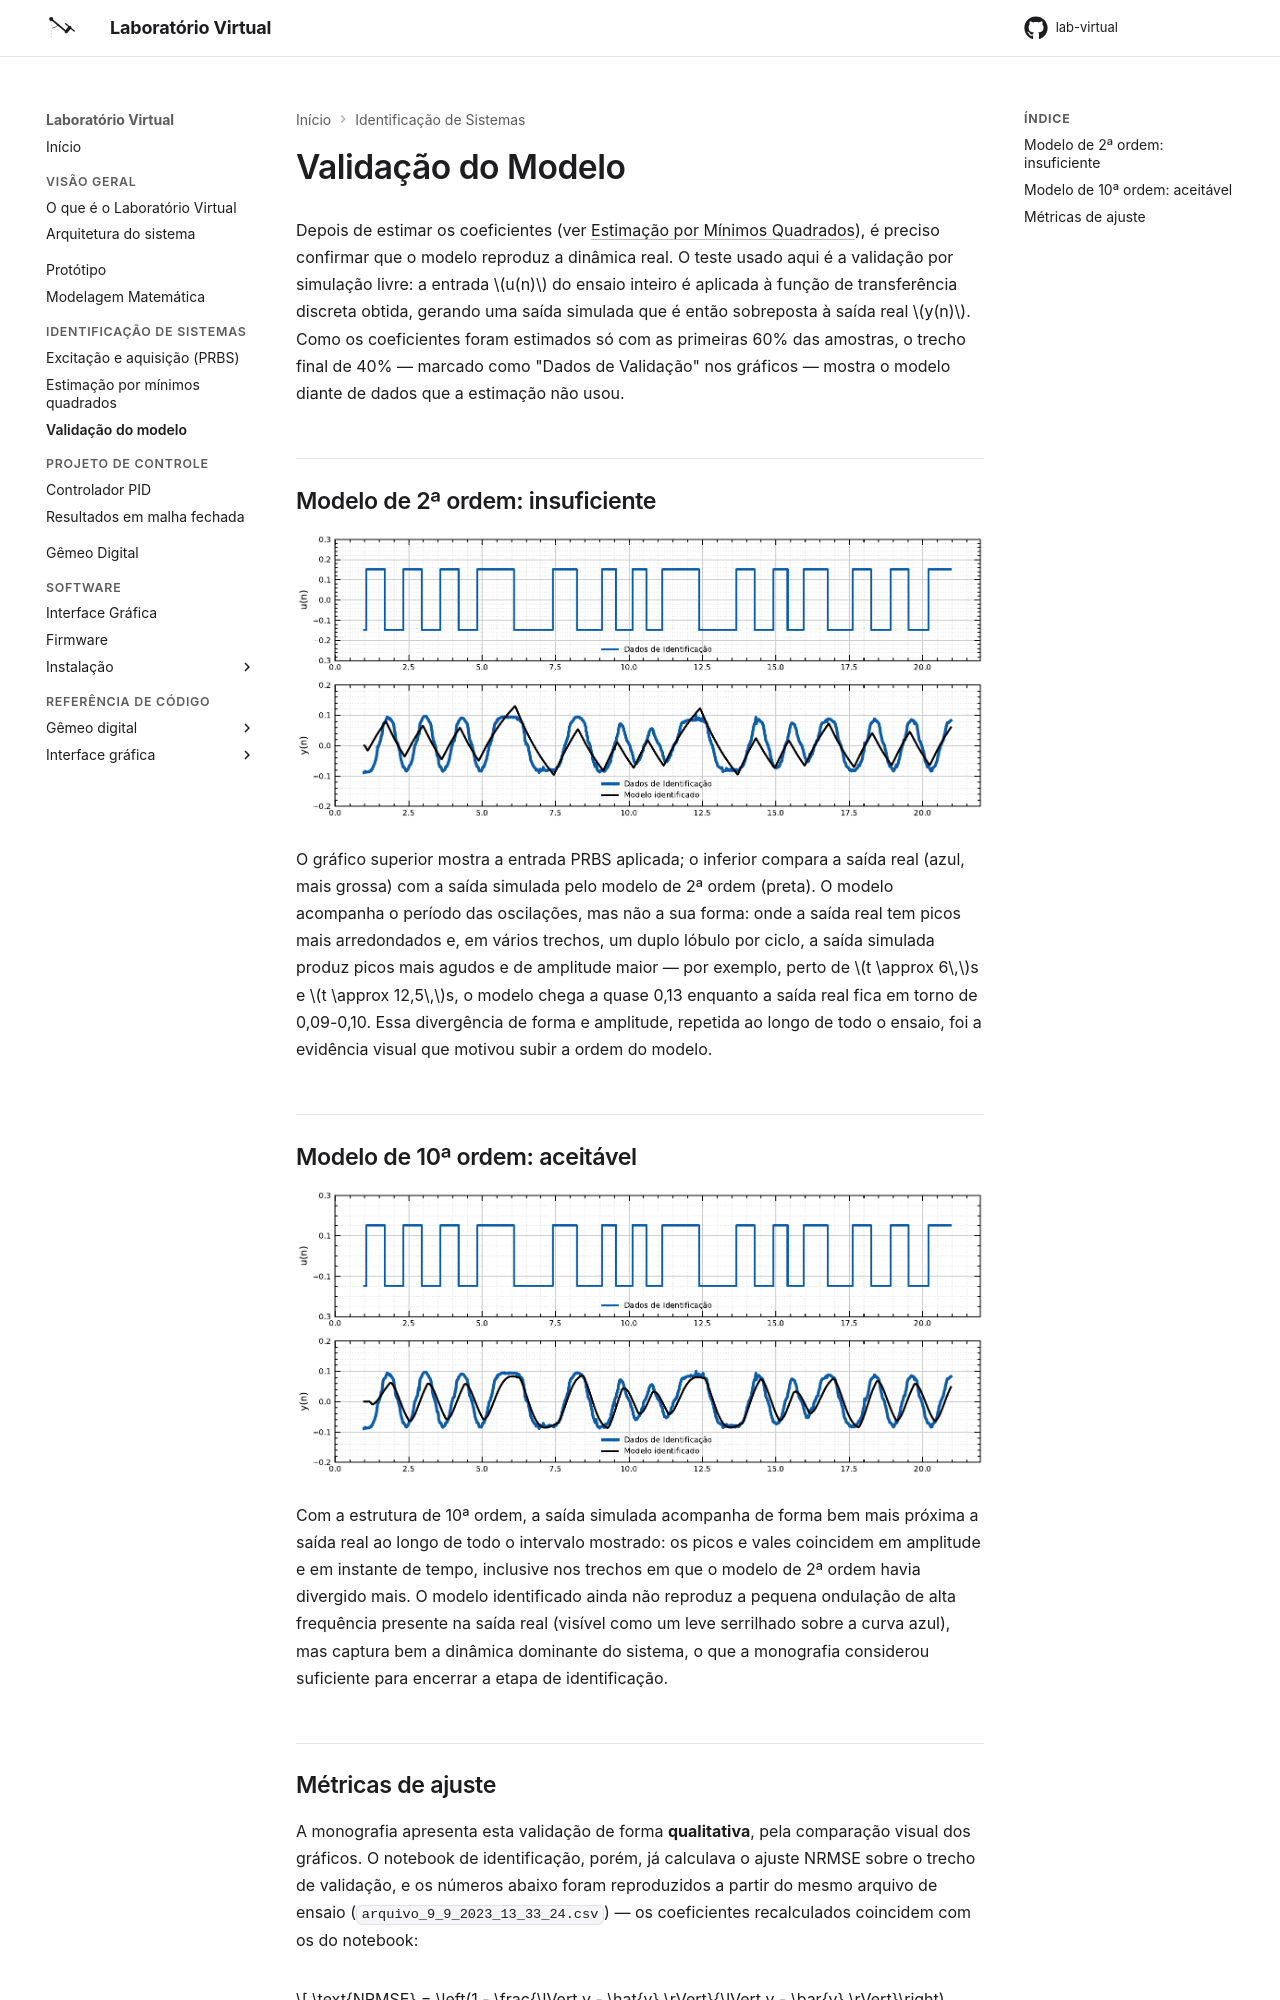

repository: Oseiasdfarias/lab-virtual · page: identificacao/validacao/index.html · generator: mkdocs

---
title: Validação do Modelo
---

# Validação do Modelo

Depois de estimar os coeficientes (ver [Estimação por Mínimos Quadrados](estimacao.md)), é
preciso confirmar que o modelo reproduz a dinâmica real. O teste usado aqui é a validação
por simulação livre: a entrada $u(n)$ do ensaio inteiro é aplicada à função de
transferência discreta obtida, gerando uma saída simulada que é então sobreposta à saída
real $y(n)$. Como os coeficientes foram estimados só com as primeiras 60% das amostras, o
trecho final de 40% — marcado como "Dados de Validação" nos gráficos — mostra o modelo
diante de dados que a estimação não usou.

## Modelo de 2ª ordem: insuficiente

![Validação do modelo de segundo grau](img/validacao-2grau-1.png)

O gráfico superior mostra a entrada PRBS aplicada; o inferior compara a saída real (azul,
mais grossa) com a saída simulada pelo modelo de 2ª ordem (preta). O modelo acompanha o
período das oscilações, mas não a sua forma: onde a saída real tem picos mais arredondados
e, em vários trechos, um duplo lóbulo por ciclo, a saída simulada produz picos mais agudos e
de amplitude maior — por exemplo, perto de $t \approx 6\,$s e $t \approx 12,5\,$s, o modelo
chega a quase 0,13 enquanto a saída real fica em torno de 0,09-0,10. Essa divergência de
forma e amplitude, repetida ao longo de todo o ensaio, foi a evidência visual que motivou
subir a ordem do modelo.

## Modelo de 10ª ordem: aceitável

![Validação do modelo de décima ordem](img/validacao-10grau-1.png)

Com a estrutura de 10ª ordem, a saída simulada acompanha de forma bem mais próxima a saída
real ao longo de todo o intervalo mostrado: os picos e vales coincidem em amplitude e em
instante de tempo, inclusive nos trechos em que o modelo de 2ª ordem havia divergido mais.
O modelo identificado ainda não reproduz a pequena ondulação de alta frequência presente na
saída real (visível como um leve serrilhado sobre a curva azul), mas captura bem a dinâmica
dominante do sistema, o que a monografia considerou suficiente para encerrar a etapa de
identificação.
